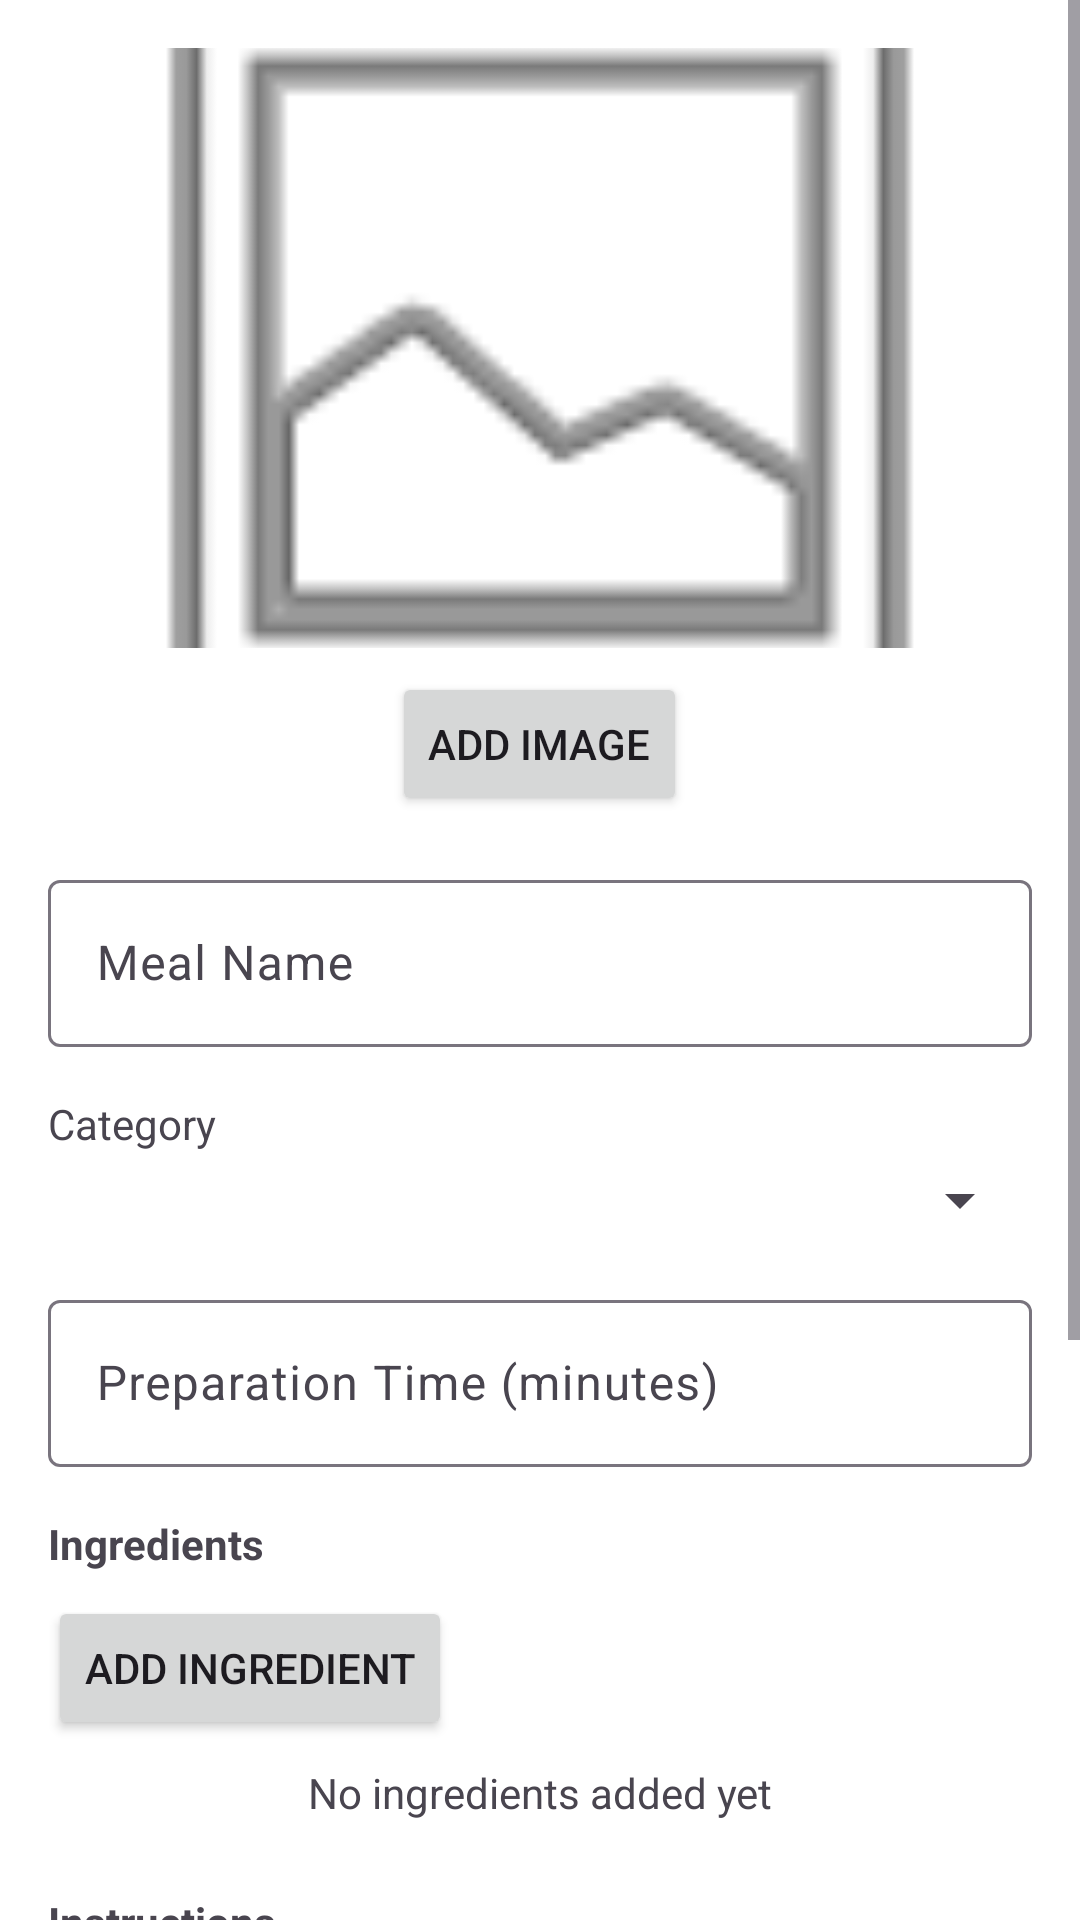

Produce the Android XML layout that renders to this screen, including the resource entries it uses.
<!-- AndroidManifest.xml: application theme Theme.Mealmateyubraj -->
<!-- res/layout/dialog_add_edit_meal.xml -->
<?xml version="1.0" encoding="utf-8"?>
<ScrollView xmlns:android="http://schemas.android.com/apk/res/android"
    xmlns:app="http://schemas.android.com/apk/res-auto"
    android:layout_width="match_parent"
    android:layout_height="wrap_content">

    <LinearLayout
        android:layout_width="match_parent"
        android:layout_height="wrap_content"
        android:orientation="vertical"
        android:padding="16dp">

        
        <ImageView
            android:id="@+id/iv_meal_image"
            android:layout_width="match_parent"
            android:layout_height="200dp"
            android:scaleType="centerCrop"
            android:src="@android:drawable/ic_menu_gallery"
            android:contentDescription="Meal image"/>

        <Button
            android:id="@+id/btn_add_image"
            android:layout_width="wrap_content"
            android:layout_height="wrap_content"
            android:text="Add Image"
            android:layout_gravity="center_horizontal"
            android:layout_marginTop="8dp"/>

        
        <com.google.android.material.textfield.TextInputLayout
            android:layout_width="match_parent"
            android:layout_height="wrap_content"
            android:layout_marginTop="16dp"
            android:hint="Meal Name">

            <com.google.android.material.textfield.TextInputEditText
                android:id="@+id/et_meal_name"
                android:layout_width="match_parent"
                android:layout_height="wrap_content"
                android:inputType="text"/>
        </com.google.android.material.textfield.TextInputLayout>

        
        <TextView
            android:layout_width="wrap_content"
            android:layout_height="wrap_content"
            android:text="Category"
            android:layout_marginTop="16dp"/>

        <Spinner
            android:id="@+id/spinner_category"
            android:layout_width="match_parent"
            android:layout_height="wrap_content"
            android:layout_marginTop="4dp"/>

        
        <com.google.android.material.textfield.TextInputLayout
            android:layout_width="match_parent"
            android:layout_height="wrap_content"
            android:layout_marginTop="16dp"
            android:hint="Preparation Time (minutes)">

            <com.google.android.material.textfield.TextInputEditText
                android:id="@+id/et_prep_time"
                android:layout_width="match_parent"
                android:layout_height="wrap_content"
                android:inputType="number"/>
        </com.google.android.material.textfield.TextInputLayout>

        
        <TextView
            android:layout_width="wrap_content"
            android:layout_height="wrap_content"
            android:text="Ingredients"
            android:textStyle="bold"
            android:layout_marginTop="16dp"/>

        <Button
            android:id="@+id/btn_add_ingredient"
            android:layout_width="wrap_content"
            android:layout_height="wrap_content"
            android:text="Add Ingredient"
            android:layout_marginTop="8dp"/>

        <TextView
            android:id="@+id/tv_empty_ingredients"
            android:layout_width="match_parent"
            android:layout_height="wrap_content"
            android:text="No ingredients added yet"
            android:gravity="center"
            android:padding="8dp"
            android:visibility="visible"/>

        <androidx.recyclerview.widget.RecyclerView
            android:id="@+id/rv_ingredients"
            android:layout_width="match_parent"
            android:layout_height="wrap_content"
            android:visibility="gone"/>

        
        <TextView
            android:layout_width="wrap_content"
            android:layout_height="wrap_content"
            android:text="Instructions"
            android:textStyle="bold"
            android:layout_marginTop="16dp"/>

        <com.google.android.material.textfield.TextInputLayout
            android:layout_width="match_parent"
            android:layout_height="wrap_content"
            android:layout_marginTop="8dp"
            android:hint="Add instruction step">

            <com.google.android.material.textfield.TextInputEditText
                android:id="@+id/et_instruction"
                android:layout_width="match_parent"
                android:layout_height="wrap_content"
                android:inputType="textMultiLine"
                android:minLines="2"/>
        </com.google.android.material.textfield.TextInputLayout>

        <Button
            android:id="@+id/btn_add_instruction"
            android:layout_width="wrap_content"
            android:layout_height="wrap_content"
            android:text="Add Step"
            android:layout_marginTop="8dp"/>

        <TextView
            android:id="@+id/tv_empty_instructions"
            android:layout_width="match_parent"
            android:layout_height="wrap_content"
            android:text="No instructions added yet"
            android:gravity="center"
            android:padding="8dp"
            android:visibility="visible"/>

        <androidx.recyclerview.widget.RecyclerView
            android:id="@+id/rv_instructions"
            android:layout_width="match_parent"
            android:layout_height="wrap_content"
            android:visibility="gone"/>

        
        <LinearLayout
            android:layout_width="match_parent"
            android:layout_height="wrap_content"
            android:orientation="horizontal"
            android:layout_marginTop="24dp"
            android:gravity="end">

            <Button
                android:id="@+id/btn_cancel"
                android:layout_width="wrap_content"
                android:layout_height="wrap_content"
                android:text="Cancel"
                style="@style/Widget.MaterialComponents.Button.TextButton"/>

            <Button
                android:id="@+id/btn_save"
                android:layout_width="wrap_content"
                android:layout_height="wrap_content"
                android:text="Save"
                android:layout_marginStart="8dp"/>
        </LinearLayout>
    </LinearLayout>
</ScrollView>
<!-- resources referenced by this layout -->
<resources>
  <style name="Theme.Mealmateyubraj" parent="Base.Theme.Mealmateyubraj" />
  <style name="Base.Theme.Mealmateyubraj" parent="Theme.Material3.DayNight.NoActionBar">
          
          <item name="colorPrimary">@color/primary</item>
          <item name="colorPrimaryVariant">@color/primary_variant</item>
          <item name="colorOnPrimary">@color/on_primary</item>
          <item name="colorSecondary">@color/secondary</item>
          <item name="colorSecondaryVariant">@color/secondary_variant</item>
          <item name="colorOnSecondary">@color/on_secondary</item>
          <item name="colorError">@color/error</item>
          <item name="colorOnError">@color/on_error</item>
          <item name="colorSurface">@color/surface</item>
          <item name="colorOnSurface">@color/on_surface</item>
          <item name="android:colorBackground">@color/background</item>
          <item name="colorOnBackground">@color/on_background</item>
          
          <item name="android:statusBarColor">?attr/colorPrimaryVariant</item>
      </style>
  <color name="primary">#FF6200EE</color>
  <color name="primary_variant">#6D4C41</color>
  <color name="on_primary">#FFFFFF</color>
  <color name="secondary">#FF03DAC5</color>
  <color name="secondary_variant">#AFB42B</color>
  <color name="on_secondary">#000000</color>
  <color name="error">#FFB00020</color>
  <color name="on_error">#FFFFFF</color>
  <color name="surface">#FFFFFF</color>
  <color name="on_surface">#000000</color>
  <color name="background">#FFFFFFFF</color>
  <color name="on_background">#000000</color>
</resources>
